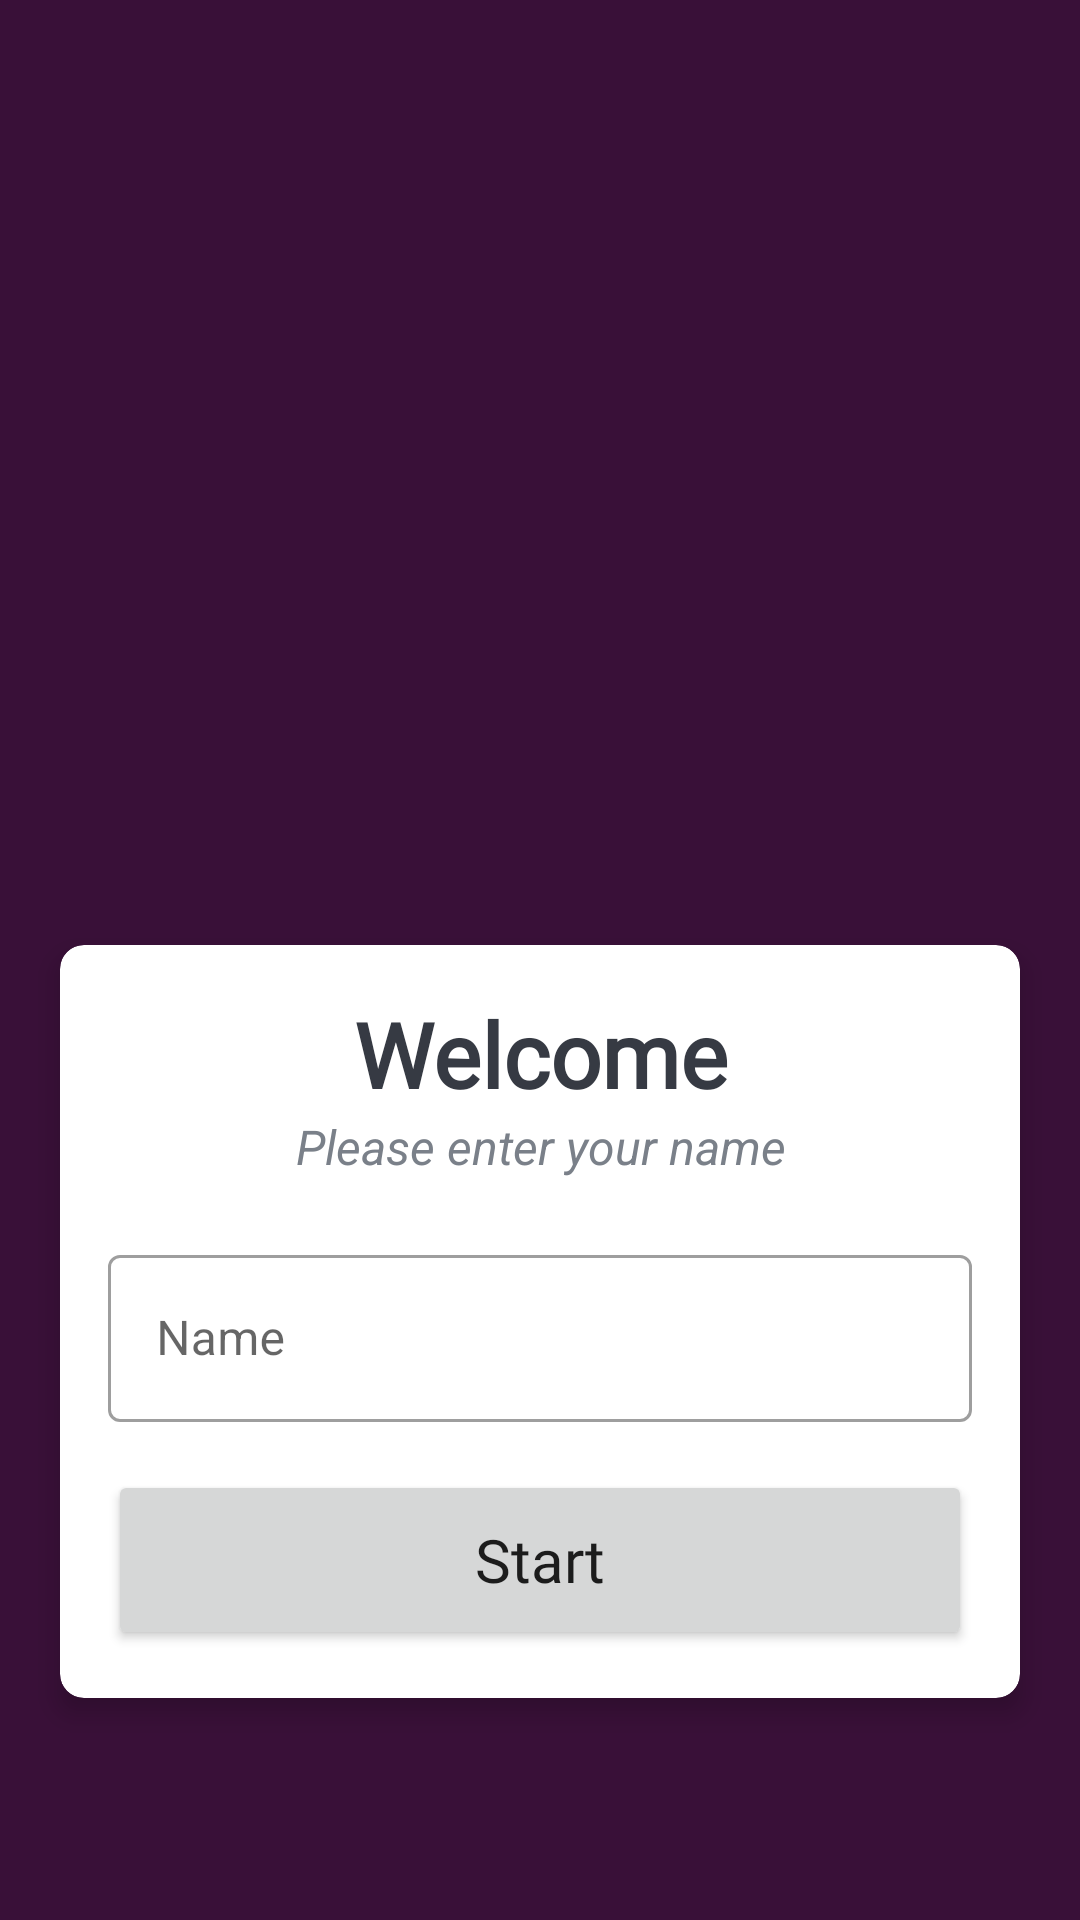

Android layout source for this screen:
<!-- AndroidManifest.xml: application theme Theme.QuizApp -->
<!-- res/layout/activity_main.xml -->
<?xml version="1.0" encoding="utf-8"?>
<LinearLayout xmlns:android="http://schemas.android.com/apk/res/android"
    xmlns:app="http://schemas.android.com/apk/res-auto"
    xmlns:tools="http://schemas.android.com/tools"
    android:layout_width="match_parent"
    android:layout_height="match_parent"
    android:background="#391038"
    android:orientation="vertical"
    android:gravity="center"
    tools:context=".MainActivity">

    <ImageView
        android:layout_width="226dp"
        android:layout_height="201dp"
        android:layout_gravity="center"
        android:layout_marginBottom="40dp"
        android:contentDescription="@string/logo"
        android:src="@drawable/quizlet" />

    <androidx.cardview.widget.CardView
    android:layout_width="match_parent"
    android:layout_height="wrap_content"
    android:layout_marginStart="20dp"
    android:layout_marginEnd="20dp"
    android:background="@android:color/white"
    app:cardCornerRadius="8dp"
    app:cardElevation="5dp"
    >
    
    
    
    

        <LinearLayout
            android:layout_width="match_parent"
            android:layout_height="wrap_content"
            android:orientation="vertical"
            android:padding="16dp">

            <TextView
                android:layout_width="match_parent"
                android:layout_height="wrap_content"
                android:fontFamily="@font/quicksandbold"
                android:gravity="center"
                android:text="@string/welcome"
                android:textStyle="bold"
                android:textColor="#363A43"
                android:textSize="30sp" />

            <TextView
                android:layout_width="match_parent"
                android:layout_height="wrap_content"
                android:gravity="center"
                android:text="@string/please_enter_your_name"
                android:textColor="#7A8089"
                android:textSize="16sp"
                android:textStyle="italic" />

            <com.google.android.material.textfield.TextInputLayout
                style="@style/Widget.MaterialComponents.TextInputLayout.OutlinedBox"
                android:layout_width="match_parent"
                android:layout_height="wrap_content"
                android:layout_marginTop="20dp"
                >

                <androidx.appcompat.widget.AppCompatEditText
                    android:id="@+id/name"
                    android:layout_width="match_parent"
                    android:layout_height="wrap_content"
                    android:hint="@string/name"
                    android:textColor="#363A43"
                    android:textColorHint="#7A8089"
                    android:inputType="textVisiblePassword"
                    />
            </com.google.android.material.textfield.TextInputLayout>

            <Button
                android:id="@+id/start_btn"
                android:layout_width="match_parent"
                android:layout_height="60dp"
                android:layout_marginTop="16dp"
                android:fontFamily="@font/quicksandbold"
                android:text="Start"
                android:textSize="20sp"
                android:textAllCaps="false"
                >

            </Button>
        </LinearLayout>

    </androidx.cardview.widget.CardView>

</LinearLayout>
<!-- resources referenced by this layout -->
<resources>
  <string name="logo">logo</string>
  <string name="name">Name</string>
  <string name="please_enter_your_name">Please enter your name</string>
  <string name="welcome">Welcome</string>
  <style name="Theme.QuizApp" parent="Theme.MaterialComponents.DayNight.NoActionBar">
          
          <item name="colorPrimary">@color/black</item>
          <item name="colorPrimaryVariant">#8754c0</item>
          <item name="colorOnPrimary">@color/white</item>
          <item name="android:windowFullscreen">true</item> 
          
          <item name="colorSecondary">@color/teal_200</item>
          <item name="colorSecondaryVariant">@color/teal_700</item>
          <item name="colorOnSecondary">@color/black</item>
          
          <item name="android:statusBarColor" tools:targetApi="l">?attr/colorPrimaryVariant</item>
          
  
      </style>
  <color name="black">#FF000000</color>
  <color name="white">#FFFFFFFF</color>
  <color name="teal_200">#FF03DAC5</color>
  <color name="teal_700">#FF018786</color>
</resources>
